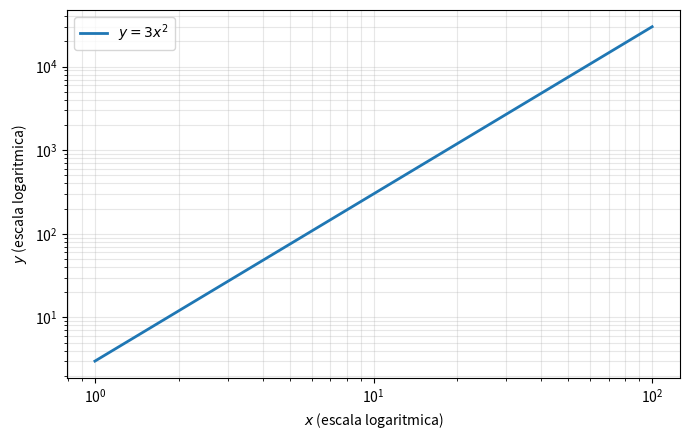

This figure's Python source:
"""Logaritmos, decaimento exponencial e escalas logaritmicas."""

from pathlib import Path
import math

import matplotlib.pyplot as plt
import numpy as np

print(f"log10(1000) = {math.log10(1000):.1f}")
print(f"ln(4) = {math.log(4):.6f}")

tau = 2.0  # s
tempo_quarto = tau * math.log(4)
print(f"Tempo para N0/4: {tempo_quarto:.3f} s")

x = np.logspace(0, 2, 200)
y = 3 * x**2

fig, ax = plt.subplots(figsize=(7, 4.5))
ax.loglog(x, y, color="tab:blue", linewidth=2, label=r"$y=3x^2$")
ax.set_xlabel(r"$x$ (escala logaritmica)")
ax.set_ylabel(r"$y$ (escala logaritmica)")
ax.grid(True, which="both", alpha=0.3)
ax.legend()
fig.tight_layout()

pasta_figuras = Path("figuras") / "cap01"
pasta_figuras.mkdir(parents=True, exist_ok=True)
arquivo = pasta_figuras / "lei-potencia-loglog.pdf"
fig.savefig(arquivo, bbox_inches="tight")
plt.close(fig)

print("Gráfico salvo em figuras/cap01/lei-potencia-loglog.pdf")
